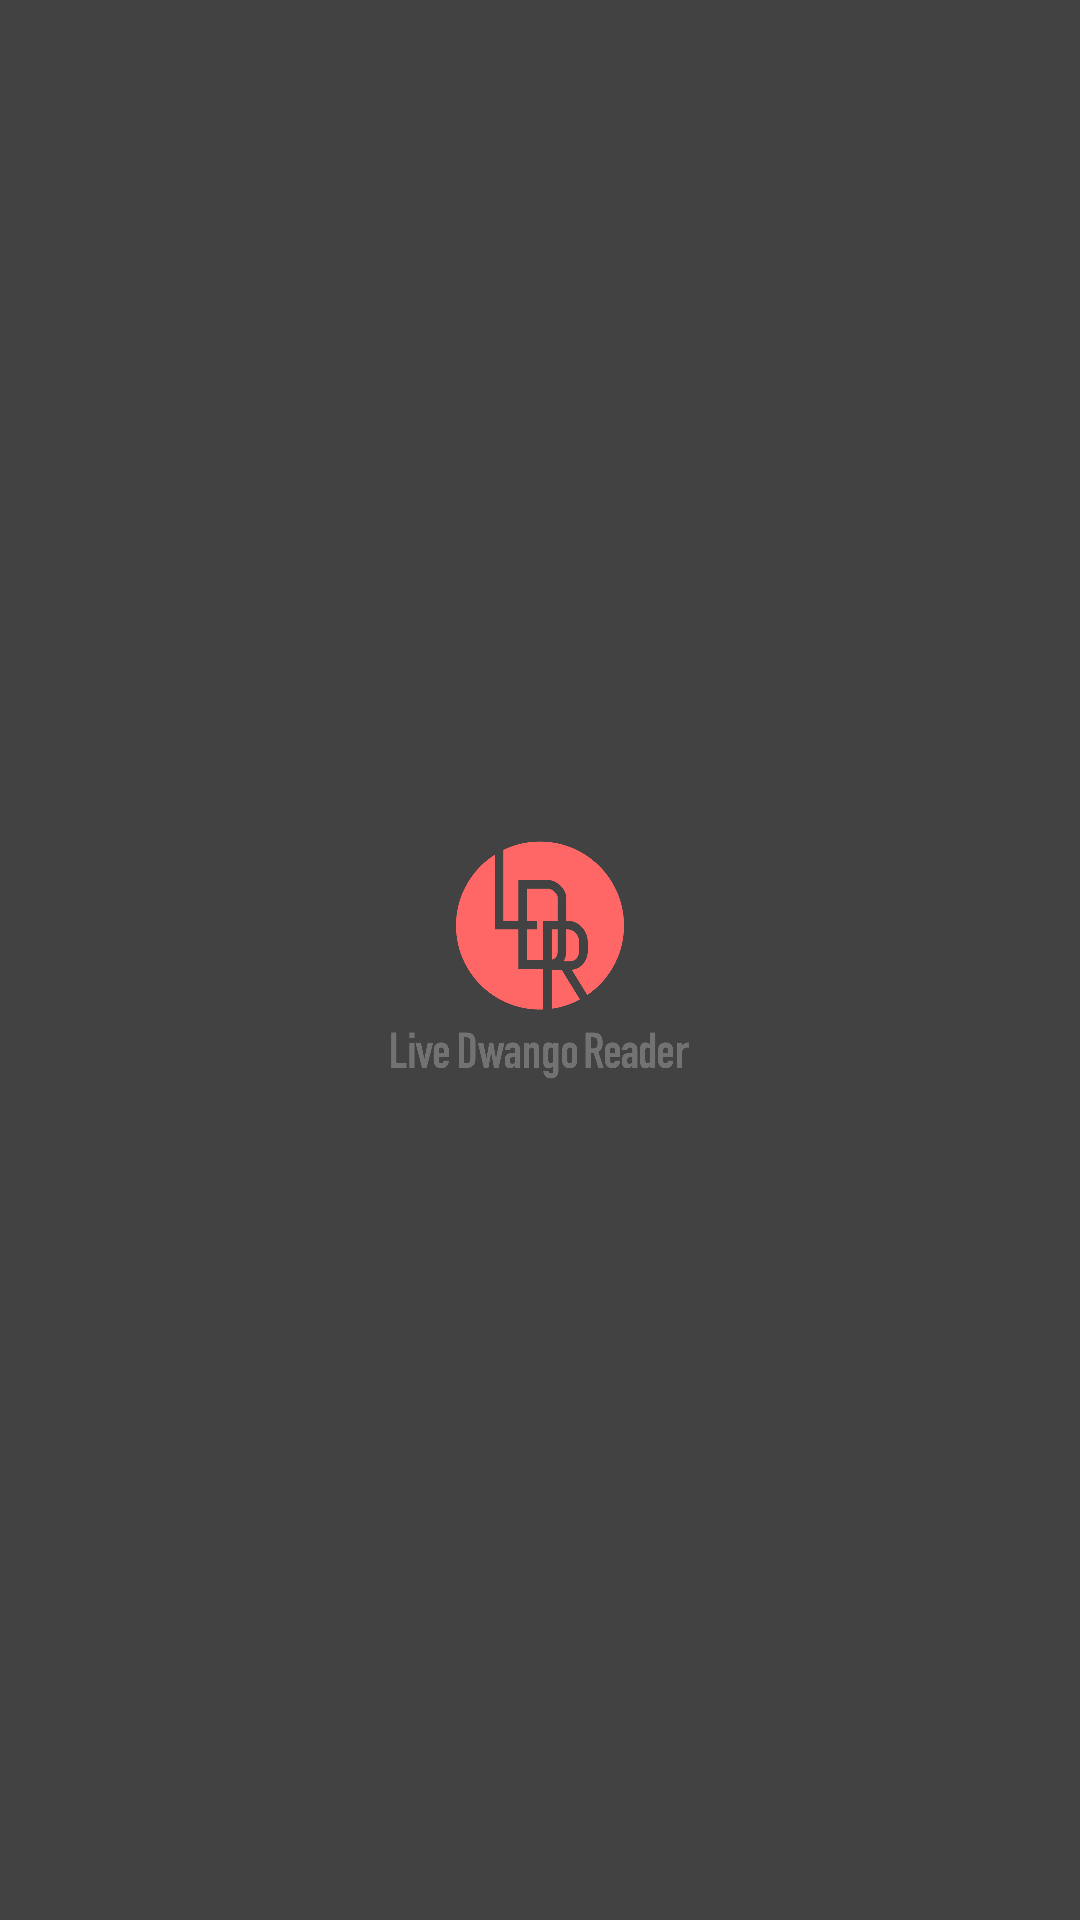

Produce the Android XML layout that renders to this screen, including the resource entries it uses.
<!-- AndroidManifest.xml: application theme DarkTheme -->
<!-- res/layout/activity_lancher.xml -->
<?xml version="1.0" encoding="utf-8"?>
<FrameLayout
    xmlns:android="http://schemas.android.com/apk/res/android"
    android:id="@+id/container"
    android:layout_width="match_parent"
    android:layout_height="match_parent"
    android:orientation="vertical">

  <ImageView
      android:id="@+id/logo"
      android:layout_width="100dp"
      android:layout_height="100dp"
      android:layout_gravity="center"
      android:src="@drawable/ldr_logo"
      />

</FrameLayout>
<!-- resources referenced by this layout -->
<resources>
  <!-- drawable ldr_logo: png bitmap (drawable-xxxhdpi, 14475 bytes) -->
  <style name="DarkTheme" parent="Theme.AppCompat.NoActionBar">
      <item name="colorPrimary">@color/grey_800</item>
      <item name="colorPrimaryDark">@color/grey_900</item>
      <item name="colorAccent">@color/theme_red</item>
      <item name="android:colorBackground">@color/grey_800</item>
      <item name="android:textColor">@color/grey_50</item>
      <item name="android:textColorSecondary">@color/grey_100</item>
  
      
      <item name="listIconBg">@drawable/bg_list_icon_dark</item>
      <item name="cardListBackgroundColor">@color/grey_600</item>
      <item name="overlayBackground">@color/white_alpha50</item>
      <item name="toolbarTextColor">?attr/android:textColorSecondary</item>
      <item name="dividerColor">@color/grey_700</item>
    </style>
  <color name="grey_800">#ff424242</color>
  <color name="grey_900">#ff212121</color>
  <color name="theme_red">#ff6461</color>
  <color name="grey_50">#ffFAFAFA</color>
  <color name="grey_100">#ffF5F5F5</color>
  <!-- drawable bg_list_icon_dark (drawable) -->
  <?xml version="1.0" encoding="utf-8"?>
  <shape xmlns:android="http://schemas.android.com/apk/res/android"
      android:shape="oval">
  
    <solid android:color="@color/grey_500"/>
  </shape>
  <color name="grey_600">#ff757575</color>
  <color name="white_alpha50">#88ffffff</color>
  <color name="grey_700">#ff616161</color>
  <color name="grey_500">#ff9E9E9E</color>
</resources>
